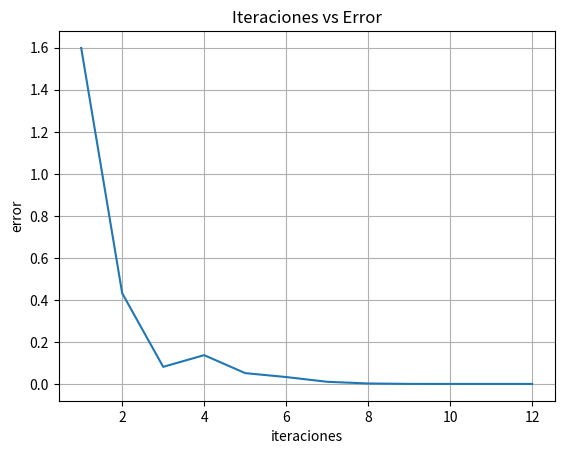

Source code (Python):
import matplotlib.pyplot as plt
import numpy as np
import sympy as sym

def norma(x):
    n = 0
    for i, a in enumerate(x):
        n = x[i]*x[i] + n
    return n**(1/2)

def Jacobiano(var, fun):
    vars = sym.symbols(var)
    f = sym.sympify(fun)
    J = sym.zeros(len(f), len(vars))
    for i, fi in enumerate(f):
        for j, s in enumerate(vars):
            if(i == j):
                J[i, j] = sym.diff(fi, s)
    return J

def completoJacobiano(var, fun, x):
    vars = sym.symbols(var)
    f = sym.sympify(fun)
    J = sym.zeros(len(f), len(vars))
    for i, fi in enumerate(f):
        for j, s in enumerate(vars):
            J[i, j] = sym.diff(fi, s)
            for k, muda in enumerate(x):
                J[i, j] = J[i, j].subs(vars[k], x[k])
            J[i, j] = J[i, j].evalf()
    return J

def inferiorJacobiano(var, fun, x):
    vars = sym.symbols(var)
    f = sym.sympify(fun)
    J = sym.zeros(len(f), len(vars))
    for i, fi in enumerate(f):
        for j, s in enumerate(vars):
            if(i >= j):
                J[i, j] = sym.diff(fi, s)
                for k, muda in enumerate(x):
                    J[i, j] = J[i, j].subs(vars[k], x[k])
                J[i, j] = J[i, j].evalf()
    return J

def diagonalJacobiano(var, fun, x):
    vars = sym.symbols(var)
    f = sym.sympify(fun)
    J = sym.zeros(len(f), len(vars))
    for i, fi in enumerate(f):
        for j, s in enumerate(vars):
            if(i == j):
                J[i, j] = sym.diff(fi, s)
                for k, muda in enumerate(x):
                    J[i, j] = J[i, j].subs(vars[k], x[k])
                J[i, j] = J[i, j].evalf()
    return J

def evaluar(var, fun, x):
    vars = sym.symbols(var)
    f = sym.sympify(fun)
    ev = sym.zeros(len(f), 1)
    for i, fi in enumerate(f):
        ev[i] = fi
        for k, muda in enumerate(x):
            ev[i] = ev[i].subs(vars[k], x[k])
        ev[i] = ev[i].evalf()
    return ev

def metBroydenI(var, fun, x, k):
    A = sym.eye(len(x))
    A = completoJacobiano(var, fun, x)
    for i in range(k):
        inA = A**-1
        evf = evaluar(var, fun, x)
        x1 = x - inA*evf
        delta = x1 - x
        dif = evaluar(var, fun, x1) - evaluar(var, fun, x)
        m = delta.T*delta
        A = A + (dif - A*delta)*delta.T/m[0]
        n = norma(x - x1)
        x = x1
    return x, n

def metBroydenIParada(var, fun, x, tol):
    n = 10000000000000
    i = 0
    A = sym.eye(len(x))
    A = completoJacobiano(var, fun, x)
    while(n > tol and i < 1000):
        inA = A**-1
        evf = evaluar(var, fun, x)
        x1 = x - inA*evf
        delta = x1 - x
        dif = evaluar(var, fun, x1) - evaluar(var, fun, x)
        m = delta.T*delta
        A = A + (dif - A*delta)*delta.T/m[0]
        n = norma(x - x1)
        x = x1
        print(i + 1, ": x=", x[0], ",", x[1], ",", x[2], "ea=", n)
        i = i + 1
    return i

x0 = sym.Matrix([1, 1, 1])
var = 'x y z'
fun = sym.Matrix(['3*x - cos(y*z)- 1/2', 'x**2 - 81*(y + 1/10)**2 + sin(z) + 1.06','exp(-x*y) + 20*z + (10*pi - 3)/3'])
k = 12

jacobiano = Jacobiano(var, fun)

print("Funciones:")
sym.pprint(fun)
print("Diagonal del Jacobiano del sístema: ")
sym.pprint(jacobiano)
print("\n0 : x=", x0[0], ",", x0[1], ",", x0[2], "ea= -")

iter = k
itera = np.arange(1, iter + 1, 1)
error = np.zeros(len(itera))

for i in range(iter):
    x, error[i] = metBroydenI(var, fun, x0, itera[i])
    print(i + 1, ": x=", x[0], ",", x[1], ",", x[2], "ea=", error[i])

fig, ax = plt.subplots()
ax.plot(itera, error)

ax.set(xlabel='iteraciones',ylabel='error',title='Iteraciones vs Error')
ax.grid()

plt.show()
